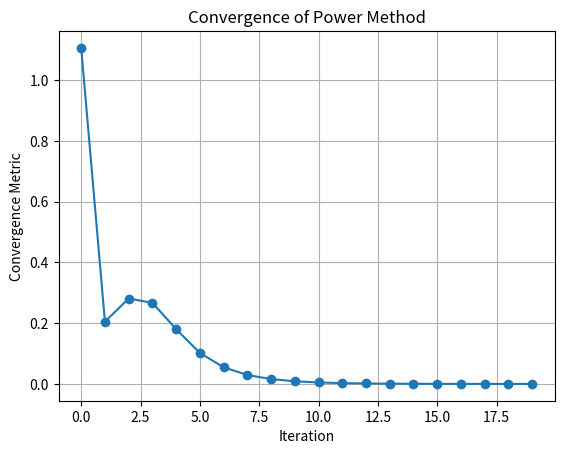

Python code for this plot:
import matplotlib.pyplot as plt
import numpy as np


def power_method(A, num_iterations=20):
    """
    Calculate the dominant eigenvalue and corresponding eigenvector of matrix A
    using the power method.
    Parameters:
    - A: numpy array, square matrix
    - num_iterations: int, number of iterations to perform
    Returns:
    - dominant_eigenvalue: float, the dominant eigenvalue of A
    - dominant_eigenvector: numpy array, the eigenvector corresponding to the dominant
    eigenvalue
    - convergence_metric: numpy array, convergence metric over iterations
    """
    # Initialize variables
    shape = (A.shape[0], num_iterations)
    X = np.zeros(shape)  # To store eigenvectors at each iteration
    eigenvalues = np.zeros(num_iterations)  # To store eigenvalues at each iteration
    convergence_metric = np.zeros(num_iterations)  # To measure convergence

    # Initial eigenvector guess, normalized
    X0 = np.array([[2], [1]])
    X[:, 0] = X0.flatten() / np.linalg.norm(X0)

    # Initial eigenvalue approximation
    eigenvalues[0] = np.dot(X[:, 0].T, np.dot(A, X[:, 0]))

    # Initial convergence metric
    convergence_metric[0] = np.amax(np.abs(X[:, 0] - X0.flatten()))

    # Power method iterations
    for i in range(1, num_iterations):
        X[:, i] = np.dot(A, X[:, i - 1]) / np.linalg.norm(np.dot(A, X[:, i - 1]))
        eigenvalues[i] = np.dot(X[:, i].T, np.dot(A, X[:, i])) / np.dot(X[:, i].T, X[:, i])
        convergence_metric[i] = np.amax(np.abs(X[:, i] - X[:, i - 1]))

    dominant_eigenvalue = eigenvalues[-1]
    dominant_eigenvector = X[:, -1]

    return dominant_eigenvalue, dominant_eigenvector, convergence_metric


# Inputs for matrix A and num_iterations
A = np.array([[7, -2], [-2, 7]])
num_iterations = 20
dominant_eigenvalue, dominant_eigenvector, convergence_metric = power_method(A, num_iterations)
print("The largest eigenvalue is", dominant_eigenvalue)
print("The eigenvector corresponding to the largest eigenvalue is", dominant_eigenvector)

# Plotting
plt.figure()
plt.plot(np.arange(num_iterations), convergence_metric, marker='o')
plt.xlabel('Iteration')
plt.ylabel('Convergence Metric')
plt.title('Convergence of Power Method')
plt.grid()
plt.show()
